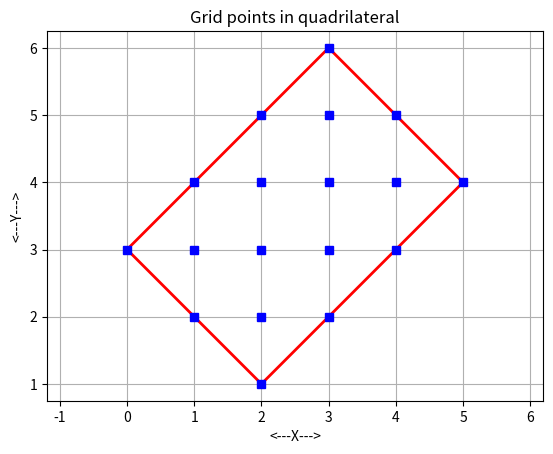
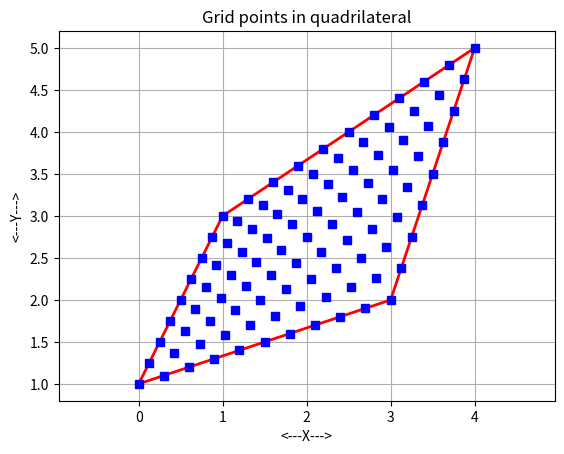

Here is the Python script that generated these plots, in order:
#! /usr/bin/env python3
#
def r82col_print_part ( n, a, max_print, title ):

#*****************************************************************************80
#
## r82col_print_part() prints "part" of an R82COL.
#
#  Discussion:
#
#    An R82COL is an (N,2) array of R8's.
#
#    The user specifies MAX_print, the maximum number of lines to print.
#
#    If N, the size of the vector, is no more than MAX_print, then
#    the entire vector is printed, one entry per line.
#
#    Otherwise, if possible, the first MAX_print-2 entries are printed,
#    followed by a line of periods suggesting an omission,
#    and the last entry.
#
#  Licensing:
#
#    This code is distributed under the MIT license.
#
#  Modified:
#
#    19 December 2001
#
#  Author:
#
#    John Burkardt
#
#  Input:
#
#    integer N, the number of entries of the vector.
#
#    real A(N,2), the vector to be printed.
#
#    integer MAX_print, the maximum number of lines
#    to print.
#
#    string TITLE, a title.
#
  if ( 0 < max_print ):

    if ( 0 < n ):

      if ( 0 < len ( title ) ):
        print ( '' )
        print ( title )

      print ( '' )

      if ( n <= max_print ):

        for i in range ( 0, n ):
          print ( '  %4d  %14g  %14g' % ( i, a[i,0], a[i,1] ) )
 
      elif ( 3 <= max_print ):

        for i in range ( 0, max_print - 2 ):
          print ( '  %4d  %14g  %14g' % ( i, a[i,0], a[i,1] ) )
        print ( '  ....  ..............  ..............' )
        i = n - 1
        print ( '  %4d  %14g  %14g' % ( i, a[i,0], a[i,1] ) )

      else:

        for i in range ( 0, max_print - 1 ):
          print ( '  %4d  %14g  %14g' % ( i, a[i,0], a[i,1] ) )
        i = max_print - 1
        print ( '  %4d  %14g  %14g  ...more entries...' % ( i, a[i,0], a[i,1] ) )

  return

def r8mat_print ( m, n, a, title ):

#*****************************************************************************80
#
## r8mat_print() prints an R8MAT.
#
#  Licensing:
#
#    This code is distributed under the MIT license.
#
#  Modified:
#
#    31 August 2014
#
#  Author:
#
#    John Burkardt
#
#  Input:
#
#    integer M, the number of rows in A.
#
#    integer N, the number of columns in A.
#
#    real A(M,N), the matrix.
#
#    string TITLE, a title.
#
  r8mat_print_some ( m, n, a, 0, 0, m - 1, n - 1, title )

  return

def r8mat_print_some ( m, n, a, ilo, jlo, ihi, jhi, title ):

#*****************************************************************************80
#
## r8mat_print_some() prints out a portion of an R8MAT.
#
#  Licensing:
#
#    This code is distributed under the MIT license.
#
#  Modified:
#
#    10 February 2015
#
#  Author:
#
#    John Burkardt
#
#  Input:
#
#    integer M, N, the number of rows and columns of the matrix.
#
#    real A(M,N), an M by N matrix to be printed.
#
#    integer ILO, JLO, the first row and column to print.
#
#    integer IHI, JHI, the last row and column to print.
#
#    string TITLE, a title.
#
  incx = 5

  print ( '' )
  print ( title )

  if ( m <= 0 or n <= 0 ):
    print ( '' )
    print ( '  (None)' )
    return

  for j2lo in range ( max ( jlo, 0 ), min ( jhi + 1, n ), incx ):

    j2hi = j2lo + incx - 1
    j2hi = min ( j2hi, n )
    j2hi = min ( j2hi, jhi )
    
    print ( '' )
    print ( '  Col: ', end = '' )

    for j in range ( j2lo, j2hi + 1 ):
      print ( '%7d       ' % ( j ), end = '' )

    print ( '' )
    print ( '  Row' )

    i2lo = max ( ilo, 0 )
    i2hi = min ( ihi, m )

    for i in range ( i2lo, i2hi + 1 ):

      print ( '%7d :' % ( i ), end = '' )
      
      for j in range ( j2lo, j2hi + 1 ):
        print ( '%12g  ' % ( a[i,j] ), end = '' )

      print ( '' )

  return

def r8mat_write ( filename, m, n, a ):

#*****************************************************************************80
#
## r8mat_write() writes an R8MAT to a file.
#
#  Licensing:
#
#    This code is distributed under the MIT license.
#
#  Modified:
#
#    12 October 2014
#
#  Author:
#
#    John Burkardt
#
#  Input:
#
#    string FILENAME, the name of the output file.
#
#    integer M, the number of rows in A.
#
#    integer N, the number of columns in A.
#
#    real A(M,N), the matrix.
#
  output = open ( filename, 'w' )

  for i in range ( 0, m ):
    for j in range ( 0, n ):
      s = '  %g' % ( a[i,j] )
      output.write ( s )
    output.write ( '\n' )

  output.close ( )

  return
  
def square_grid_count ( ns ):

#*****************************************************************************80
#
## square_grid_count() counts grid points in a quadrilateral.
#
#  Licensing:
#
#    This code is distributed under the MIT license. 
#
#  Modified:
#
#    31 August 2014
#
#  Author:
#
#    John Burkardt
#
#  Input:
#
#    integer NS(2), the number of intervals along each dimension.
#
#  Output:
#
#    integer NG, the number of grid points.
#
  ng = ( ns[0] + 1 ) * ( ns[1] + 1 )

  return ng

def square_grid_display ( xv, ng, xg, filename ):

#*****************************************************************************80
#
## square_grid_display() displays grid points inside a quadrilateral.
#
#  Licensing:
#
#    This code is distributed under the MIT license.
#
#  Modified:
#
#   10 April 2015
#
#  Author:
#
#    John Burkardt
#
#  Input:
#
#    real XV(4,2), the coordinates of the vertices.
#
#    integer NG, the number of grid points.
#
#    real XG(NG,2), the grid points.
#
#    string FILENAME, the name of the plotfile to be created.
#
  import matplotlib.pyplot as plt
  import numpy as np
#
#  Plot the outline.
#
  qx = np.zeros ( 5 )
  qy = np.zeros ( 5 )

  qx[0] = xv[0,0]
  qx[1] = xv[1,0]
  qx[2] = xv[2,0]
  qx[3] = xv[3,0]
  qx[4] = xv[0,0]

  qy[0] = xv[0,1]
  qy[1] = xv[1,1]
  qy[2] = xv[2,1]
  qy[3] = xv[3,1]
  qy[4] = xv[0,1]

  plt.plot ( qx, qy, linewidth = 2.0, color = 'r' )
#
#  Plot the gridpoints.
#
  plt.plot ( xg[0:ng,0], xg[0:ng,1], 'bs' )
#
#  Cleanup and annotate.
#
  plt.xlabel ( '<---X--->' )
  plt.ylabel ( '<---Y--->' )
  plt.title ( 'Grid points in quadrilateral' )
  plt.grid ( True )
  plt.axis ( 'equal' )
  plt.savefig ( filename )
  plt.show ( block = False )
  plt.close ( )

  print ( '' )
  print ( '  Graphics saved as "' + filename + '"' )

  return

def square_grid_display_test ( ):

#*****************************************************************************80
#
## square_grid_display() displays grid points inside a quadrilateral.
#
#  Licensing:
#
#    This code is distributed under the MIT license.
#
#  Modified:
#
#    09 April 2015
#
#  Author:
#
#    John Burkardt
#
  import numpy as np

  print ( '' )
  print ( 'square_grid_display_test():' )
  print ( '  square_grid_display() displays a grid of points in a quadrilateral.' )

  xv = np.array ( [ \
    [ 2.0, 1.0 ], \
    [ 5.0, 4.0 ], \
    [ 3.0, 6.0 ], \
    [ 0.0, 3.0 ] ] )

  ng = 18
  xg = np.array ( [ \
    [ 2.0, 1.0 ], \
    [ 1.0, 2.0 ], \
    [ 2.0, 2.0 ], \
    [ 3.0, 2.0 ], \
    [ 0.0, 3.0 ], \
    [ 1.0, 3.0 ], \
    [ 2.0, 3.0 ], \
    [ 3.0, 3.0 ], \
    [ 4.0, 3.0 ], \
    [ 1.0, 4.0 ], \
    [ 2.0, 4.0 ], \
    [ 3.0, 4.0 ], \
    [ 4.0, 4.0 ], \
    [ 5.0, 4.0 ], \
    [ 2.0, 5.0 ], \
    [ 3.0, 5.0 ], \
    [ 4.0, 5.0 ], \
    [ 3.0, 6.0 ] ] )

  filename = 'square_grid_display.png'

  square_grid_display ( xv, ng, xg, filename )

  return
  
def square_grid_points ( ns, xv, ng ):

#*****************************************************************************80
#
## square_grid_points(): grid points over a quadrilateral.
#
#  Licensing:
#
#    This code is distributed under the MIT license. 
#
#  Modified:
#
#    10 April 2015
#
#  Author:
#
#    John Burkardt
#
#  Input:
#
#    integer NS[2], the number of points along each dimension.
#
#    real XV[4,2], the vertices, in counter clockwise order.
#
#    integer NG, the number of points.
#    NG = NS[0] * NS[1].
#
#  Output:
#
#    real XG[NG,2], the grid points.
#
  import numpy as np
#
#  Create the 1D grids in each dimension.
#
  xg = np.zeros ( ( ng, 2 ) )

  m = ns[0]
  n = ns[1]

  ig = 0
  for j in range ( 0, n + 1 ):
    for i in range ( 0, m + 1 ):
      a0 = float ( ( m - i ) * ( n - j ) ) / float ( m * n )
      a1 = float ( (     i ) * ( n - j ) ) / float ( m * n )
      a2 = float ( (     i ) * (     j ) ) / float ( m * n )
      a3 = float ( ( m - i ) * (     j ) ) / float ( m * n )
      xg[ig,0] = a0 * xv[0,0] + a1 * xv[1,0] + a2 * xv[2,0] + a3 * xv[3,0]
      xg[ig,1] = a0 * xv[0,1] + a1 * xv[1,1] + a2 * xv[2,1] + a3 * xv[3,1]
      ig = ig + 1

  return xg

def square_grid_points_test ( m, n ):

#*****************************************************************************80
#
## square_grid_points_test() tests square_grid_points().
#
#  Licensing:
#
#    This code is distributed under the MIT license.
#
#  Modified:
#
#    13 April 2015
#
#  Author:
#
#    John Burkardt
#
  import numpy as np

  print ( '' )
  print ( 'square_grid_points_test():' )
  print ( '  square_grid_points() defines a grid' )
  print ( '  with M*N points on a side, based on a quadrilateral.' )

  print ( '' )
  print ( '  Input value of M is %d' % ( m ) )
  print ( '  Input value of N is %d' % ( n ) )

  ns = np.zeros ( 2, dtype = np.int32 );
  ns[0] = m
  ns[1] = n

  ng = square_grid_count ( ns )

  print ( '' )
  print ( '  Number of grid points will be %d' % ( ng ) )

  xv = np.array ( [ \
    [ 0.0, 1.0 ], \
    [ 3.0, 2.0 ], \
    [ 4.0, 5.0 ], \
    [ 1.0, 3.0 ] ] )

  r8mat_print ( 4, 2, xv, '  Quadrilateral vertices:' )

  xg = square_grid_points ( ns, xv, ng )

  r82col_print_part ( ng, xg, 20, '  Part of the grid point array:' );
#
#  Write the data to a file.
#
  filename = 'square_grid_points.xy'
  r8mat_write ( filename, ng, 2, xg )

  print ( '' )
  print ( '  Data written to the file "%s".' % ( filename ) )
#
#  Plot the data.
#
  filename = 'square_grid_points.png'
  square_grid_display ( xv, ng, xg, filename )

  return

def square_grid_test ( ):

#*****************************************************************************80
#
## square_grid_test() tests square_grid().
#
#  Licensing:
#
#    This code is distributed under the MIT license. 
#
#  Modified:
#
#    10 April 2015
#
#  Author:
#
#    John Burkardt
#
  import numpy as np
  import platform

  print ( '' )
  print ( 'square_grid_test():' )
  print ( '  python version: ' + platform.python_version ( ) )
  print ( '  numpy version:  ' + np.version.version )
  print ( '  Test square_grid().' )

  square_grid_display_test ( )
  square_grid_points_test ( 10, 8 )
#
#  Terminate.
#
  print ( '' )
  print ( 'square_grid_test():' )
  print ( '  Normal end of execution.' )
  return

def timestamp ( ):

#*****************************************************************************80
#
## timestamp() prints the date as a timestamp.
#
#  Licensing:
#
#    This code is distributed under the MIT license. 
#
#  Modified:
#
#    06 April 2013
#
#  Author:
#
#    John Burkardt
#
  import time

  t = time.time ( )
  print ( time.ctime ( t ) )

  return None

if ( __name__ == '__main__' ):
  timestamp ( )
  square_grid_test ( )
  timestamp ( )
